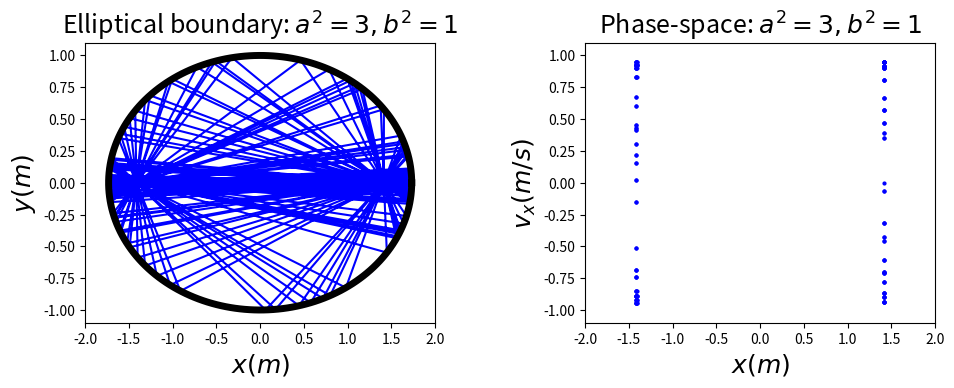

Reproduce this figure in Python.
from numpy import * 
import matplotlib.pyplot as plt

class BILLIARD(object):
    def __init__(self,_x0=sqrt(2),_y0=0.,_vx0=0,_vy0=1,_dt=0.001,_time=500):
        self.dt, self.time, self.n = _dt, _time, int(_time/_dt)
        self.x, self.y, self.vx, self.vy = [_x0], [_y0], [_vx0], [_vy0]
    def cal(self):            # use Euler method to solve billiard motion
        for i in range(self.n):
            self.nextx = self.x[-1]+self.vx[-1]*self.dt
            self.nexty = self.y[-1]+self.vy[-1]*self.dt
            self.nextvx, self.nextvy = self.vx[-1], self.vy[-1]
            if self.nextx**2/3+self.nexty**2>1:
                self.nextx=self.x[-1]
                self.nexty=self.y[-1]
                while not(self.nextx**2/3+self.nexty**2>1):
                    self.nextx=self.nextx+self.nextvx*self.dt/100
                    self.nexty=self.nexty+self.nextvy*self.dt/100
                self.norm=array([self.nextx,3*self.nexty])
                self.norm=self.norm/sqrt(dot(self.norm,self.norm))
                self.v=array([self.nextvx,self.nextvy])
                self.v_perpendicular=dot(self.v,self.norm)*self.norm
                self.v_parrallel=self.v-self.v_perpendicular
                self.v_perpendicular=-self.v_perpendicular
                [self.nextvx,self.nextvy]=self.v_parrallel+self.v_perpendicular
            self.x.append(self.nextx)
            self.y.append(self.nexty)
            self.vx.append(self.nextvx)
            self.vy.append(self.nextvy)
    def plot_position(self,_ax):        # give trajectory plot
        _ax.plot(self.x,self.y,'-b',label='Ellipse'+r'$a=2,b=1$')
        _ax.plot(sqrt(3)*cos(linspace(0,2*pi,200)),sin(linspace(0,2*pi,200)),'-k',lw=5)
    def plot_phase(self,_ax,_secy=0):        # give phase-space plot
        self.secy=_secy
        self.phase_x, self.phase_vx = [], []
        for i in range(len(self.x)):
            if abs(self.y[i]-self.secy)<1E-3 and abs(self.vx[i])<0.95:
                self.phase_x.append(self.x[i])
                self.phase_vx.append(self.vx[i])
        _ax.plot(self.phase_x,self.phase_vx,'ob',markersize=2,label='Ellipse'+r'$a=2,b=1$')

fig= plt.figure(figsize=(10,4))
ax1=plt.axes([0.1,0.15,0.35,0.7])
ax2=plt.axes([0.6,0.15,0.35,0.7])
ax1.set_xlim(-2,2)
ax1.set_ylim(-1.1,1.1)
ax2.set_xlim(-2,2)
ax2.set_ylim(-1.1,1.1)  
ax1.set_title('Elliptical boundary: '+r'$a^2 =3,b^2 = 1$',fontsize=18)
ax2.set_title('Phase-space: '+r'$a^2 =3,b^2 = 1$',fontsize=18)
ax1.set_xlabel(r'$x(m)$',fontsize=18)
ax1.set_ylabel(r'$y(m)$',fontsize=18)
ax2.set_xlabel(r'$x(m)$',fontsize=18)
ax2.set_ylabel(r'$v_x (m/s)$',fontsize=18)
cmp=BILLIARD()
cmp.cal()
cmp.plot_position(ax1)
cmp.plot_phase(ax2)
plt.show()
